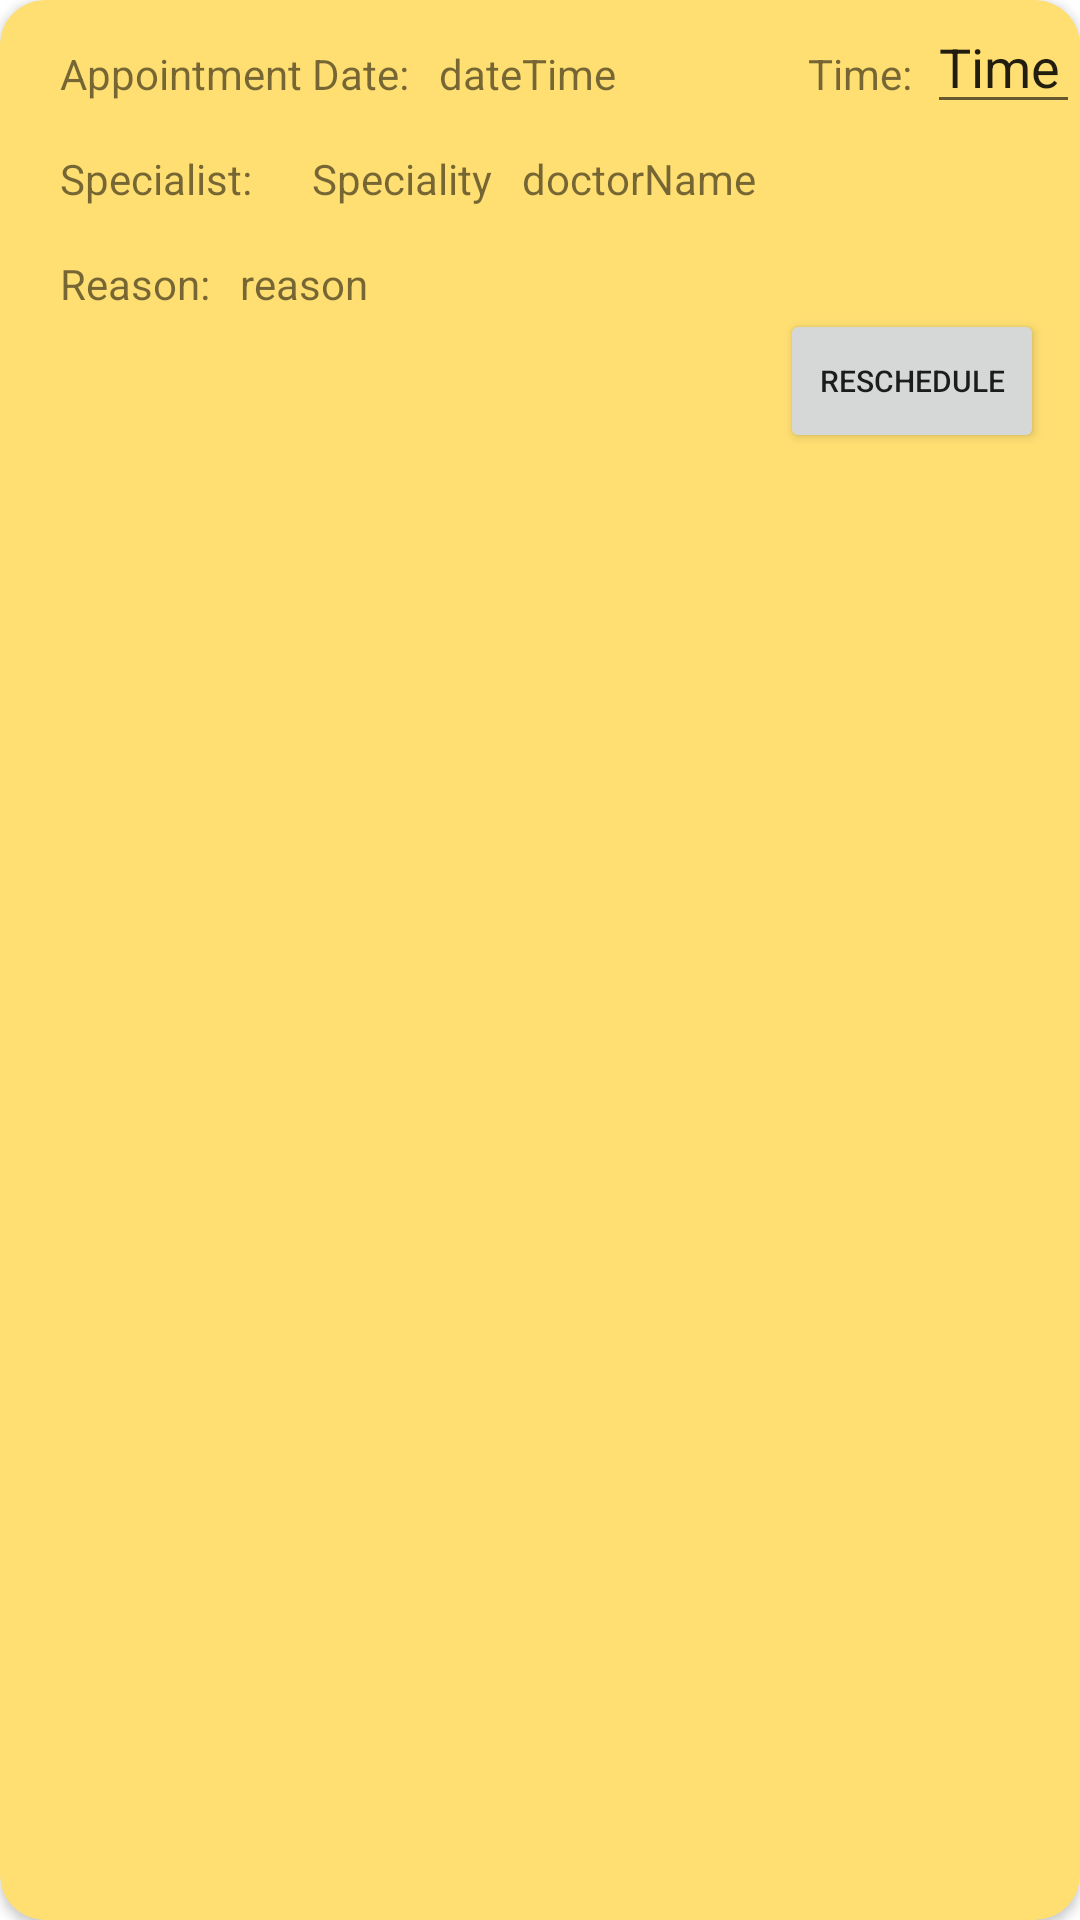

This screen was rendered from an Android layout file. Write that file and the resources it references.
<!-- AndroidManifest.xml: application theme Theme.FinalProjectLetMeBook -->
<!-- res/layout/myappointments_item.xml -->
<?xml version="1.0" encoding="utf-8"?>
<androidx.cardview.widget.CardView xmlns:android="http://schemas.android.com/apk/res/android"
    xmlns:card_view="http://schemas.android.com/apk/res-auto"
    android:layout_width="match_parent"
    android:layout_height="wrap_content"
    android:layout_margin="10dp"
    android:paddingLeft="0dp"
    card_view:cardBackgroundColor="@color/cardColor"
    card_view:cardCornerRadius="15dp">

    <RelativeLayout
        android:id="@+id/myAppointmentsCard"
        android:layout_width="match_parent"
        android:layout_height="wrap_content">


        <TextView
            android:id="@+id/Speciality"
            android:layout_width="wrap_content"
            android:layout_height="wrap_content"
            android:layout_alignParentTop="true"
            android:layout_marginStart="20dp"
            android:layout_marginTop="50dp"
            android:layout_toEndOf="@+id/textView15"
            android:text="Speciality" />

        <TextView
            android:id="@+id/dName"
            android:layout_width="wrap_content"
            android:layout_height="wrap_content"
            android:layout_alignParentTop="true"
            android:layout_marginStart="10dp"
            android:layout_marginTop="50dp"
            android:layout_toEndOf="@+id/Speciality"
            android:text="doctorName" />

        <TextView
            android:id="@+id/editTextDate"
            android:layout_width="113dp"
            android:layout_height="wrap_content"
            android:layout_alignParentTop="true"
            android:layout_marginStart="10dp"
            android:layout_marginTop="15dp"
            android:layout_toEndOf="@+id/textView9"
            android:text="dateTime" />

        <EditText
            android:id="@+id/editTextTime"
            android:layout_width="60dp"
            android:layout_height="wrap_content"
            android:layout_alignParentTop="true"
            android:layout_marginStart="5dp"
            android:layout_marginTop="0dp"
            android:layout_toEndOf="@+id/textView18"
            android:text="Time" />

        <TextView
            android:id="@+id/reason"
            android:layout_width="219dp"
            android:layout_height="wrap_content"
            android:layout_alignParentTop="true"
            android:layout_marginStart="10dp"
            android:layout_marginTop="85dp"
            android:layout_toEndOf="@+id/textView16"
            android:text="reason" />

        <TextView
            android:id="@+id/textView9"
            android:layout_width="wrap_content"
            android:layout_height="wrap_content"
            android:layout_alignParentStart="true"
            android:layout_alignParentTop="true"
            android:layout_marginStart="20dp"
            android:layout_marginTop="15dp"
            android:text="Appointment Date:" />

        <TextView
            android:id="@+id/textView15"
            android:layout_width="wrap_content"
            android:layout_height="wrap_content"
            android:layout_alignParentStart="true"
            android:layout_alignParentTop="true"
            android:layout_marginStart="20dp"
            android:layout_marginTop="50dp"
            android:text="Specialist:" />

        <TextView
            android:id="@+id/textView16"
            android:layout_width="wrap_content"
            android:layout_height="wrap_content"
            android:layout_alignParentStart="true"
            android:layout_alignParentTop="true"
            android:layout_marginStart="20dp"
            android:layout_marginTop="85dp"
            android:text="Reason:" />

        










        <Button
            android:id="@+id/reschedulebtn"
            android:layout_width="wrap_content"
            android:layout_height="wrap_content"
            android:layout_alignParentStart="true"
            android:layout_alignParentTop="true"
            android:layout_marginStart="260dp"
            android:layout_marginTop="103dp"
            android:text="Reschedule"
            android:textSize="10sp" />

        <TextView
            android:id="@+id/textView18"
            android:layout_width="wrap_content"
            android:layout_height="wrap_content"
            android:layout_alignParentTop="true"
            android:layout_marginStart="10dp"
            android:layout_marginTop="15dp"
            android:layout_toEndOf="@+id/editTextDate"
            android:text="Time:" />


    </RelativeLayout>

</androidx.cardview.widget.CardView>
<!-- resources referenced by this layout -->
<resources>
  <color name="cardColor">#ffdf72</color>
  <style name="Theme.FinalProjectLetMeBook" parent="Theme.MaterialComponents.DayNight.DarkActionBar">
          
          <item name="colorPrimary">@color/colorPrimary</item>
          <item name="colorPrimaryVariant">@color/colorPrimaryDark</item>
          <item name="colorOnPrimary">@color/white</item>
          
          <item name="colorSecondary">@color/teal_200</item>
          <item name="colorSecondaryVariant">@color/teal_700</item>
          <item name="colorOnSecondary">@color/black</item>
          
          <item name="android:statusBarColor">?attr/colorPrimaryVariant</item>
          
      </style>
  <color name="colorPrimary">#49BEFF</color>
  <color name="colorPrimaryDark">#65DCE5</color>
  <color name="white">#FFFFFFFF</color>
  <color name="teal_200">#FF03DAC5</color>
  <color name="teal_700">#FF018786</color>
  <color name="black">#FF000000</color>
</resources>
